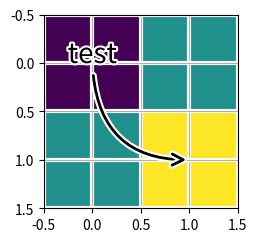

This figure's Python source:
import matplotlib.pyplot as plt
from matplotlib import patheffects
import numpy as np

fig, ax1 = plt.subplots(figsize=(2.5, 3))
ax1.imshow([[1, 2], [2, 3]])
txt = ax1.annotate("test", (1., 1.), (0., 0),
                   arrowprops=dict(arrowstyle="->",
                                   connectionstyle="angle3", lw=2),
                   size=20, ha="center",
                   path_effects=[patheffects.withStroke(linewidth=3,
                                                        foreground="w")])
txt.arrow_patch.set_path_effects([
    patheffects.Stroke(linewidth=5, foreground="w"),
    patheffects.Normal()])

pe = [patheffects.withStroke(linewidth=3,
                             foreground="w")]
ax1.grid(True, linestyle="-", path_effects=pe)

plt.show()
